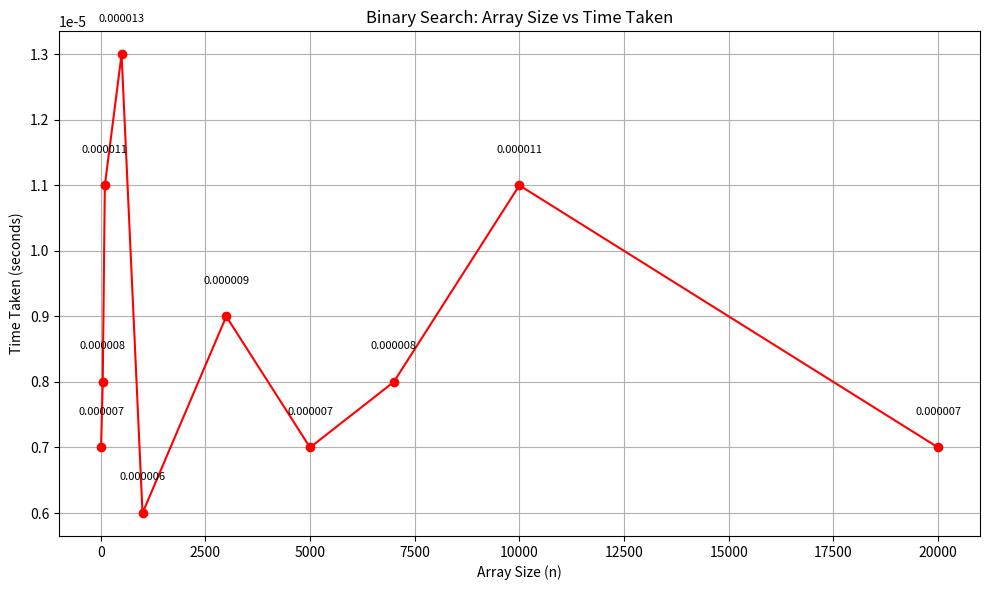

Generate this figure with matplotlib:
import matplotlib.pyplot as plt

# Example Data (replace with your measured values from C program)
n_values = [10, 50, 100, 500, 1000, 3000, 5000, 7000, 10000, 20000]
time_values = [0.000007, 0.000008, 0.000011, 0.000013, 0.000006,
               0.000009, 0.000007, 0.000008, 0.000011, 0.000007]

# Plotting
plt.figure(figsize=(10, 6))
plt.plot(n_values, time_values, marker='o', linestyle='-', color='red')

# Titles and labels
plt.title('Binary Search: Array Size vs Time Taken')
plt.xlabel('Array Size (n)')
plt.ylabel('Time Taken (seconds)')
plt.grid(True)

# Show data point values on the graph
for i in range(len(n_values)):
    plt.text(n_values[i], time_values[i] + 0.0000005, f"{time_values[i]:.6f}",
             ha='center', fontsize=8)

plt.tight_layout()
plt.show()
